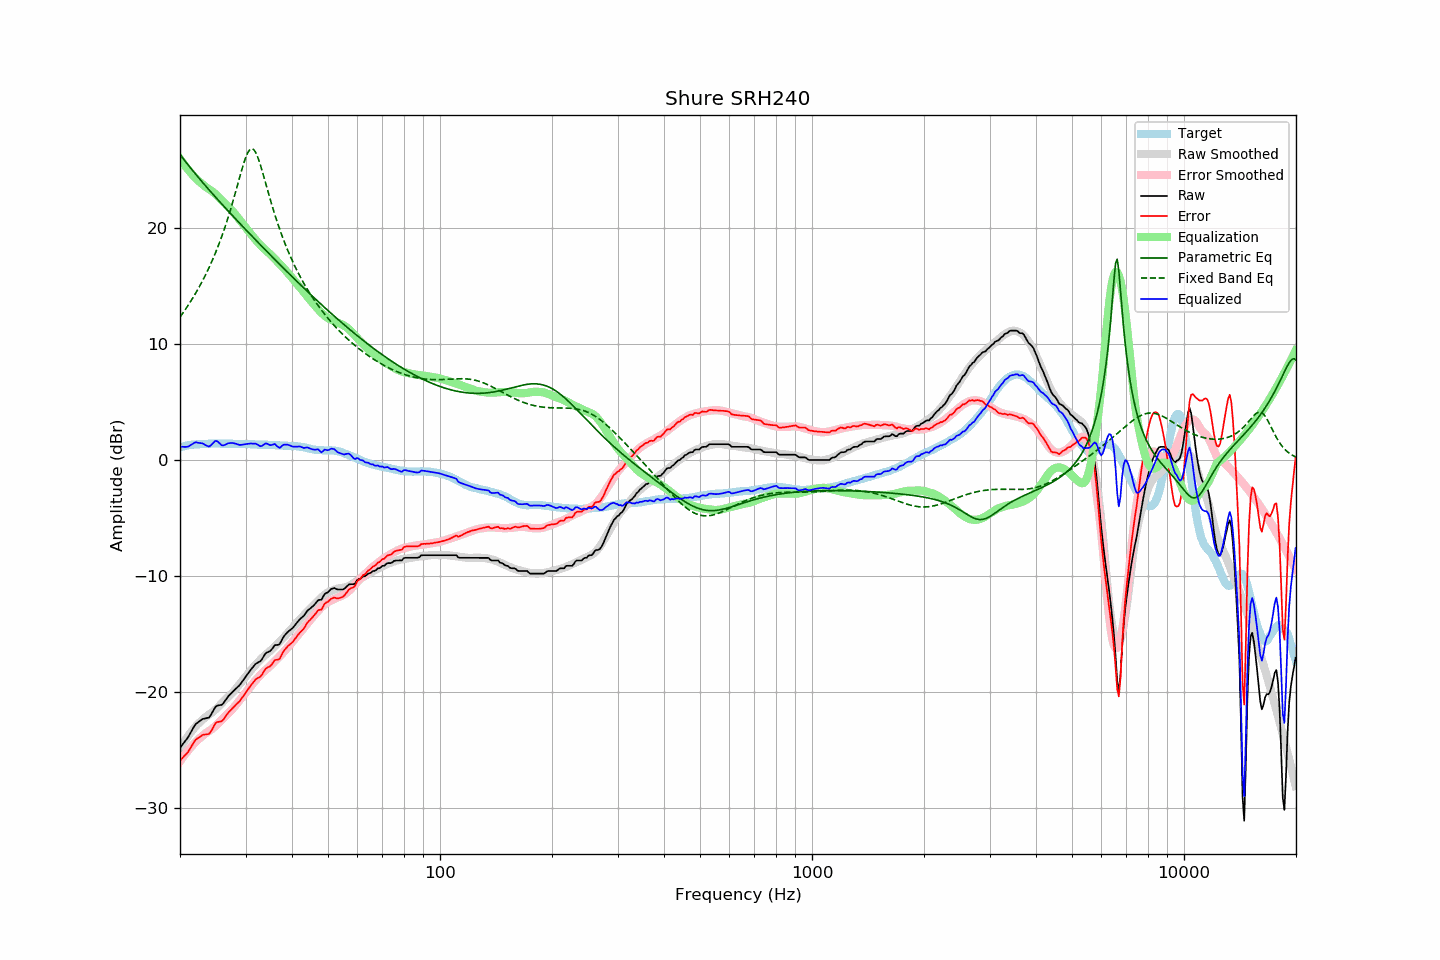

Source data for this figure (header and first rows):
frequency, raw, error, smoothed, error_smoothed, equalization, parametric_eq, fixed_band_eq, equalized_raw, equalized_smoothed, target
20.00, -24.83, -25.93, -24.87, -25.99, 25.99, 26.37, 12.33, 1.16, 1.12, 1.10
20.20, -24.65, -25.79, -24.64, -25.80, 25.80, 26.18, 12.53, 1.15, 1.15, 1.14
20.40, -24.46, -25.63, -24.42, -25.60, 25.60, 26.00, 12.72, 1.14, 1.18, 1.17
20.61, -24.28, -25.48, -24.21, -25.42, 25.42, 25.82, 12.92, 1.13, 1.21, 1.20
20.81, -24.10, -25.34, -24.01, -25.24, 25.24, 25.64, 13.13, 1.14, 1.23, 1.24
21.02, -23.91, -25.19, -23.81, -25.06, 25.06, 25.47, 13.34, 1.15, 1.25, 1.28
21.23, -23.66, -24.95, -23.62, -24.90, 24.90, 25.29, 13.55, 1.24, 1.27, 1.29
21.44, -23.42, -24.73, -23.44, -24.73, 24.73, 25.12, 13.77, 1.32, 1.30, 1.31
21.66, -23.17, -24.50, -23.26, -24.58, 24.58, 24.95, 13.99, 1.40, 1.31, 1.33
21.87, -22.93, -24.27, -23.10, -24.43, 24.43, 24.78, 14.22, 1.50, 1.33, 1.34
22.09, -22.75, -24.10, -22.94, -24.28, 24.28, 24.62, 14.46, 1.53, 1.35, 1.35
22.31, -22.65, -24.00, -22.79, -24.15, 24.15, 24.45, 14.70, 1.50, 1.36, 1.35
22.54, -22.55, -23.91, -22.66, -24.03, 24.03, 24.29, 14.95, 1.48, 1.37, 1.36
22.76, -22.45, -23.82, -22.53, -23.91, 23.91, 24.12, 15.20, 1.46, 1.38, 1.37
22.99, -22.34, -23.71, -22.40, -23.78, 23.78, 23.96, 15.46, 1.44, 1.39, 1.37
23.22, -22.31, -23.69, -22.27, -23.67, 23.67, 23.80, 15.73, 1.36, 1.39, 1.38
23.45, -22.28, -23.67, -22.16, -23.56, 23.56, 23.64, 16.01, 1.28, 1.40, 1.39
23.69, -22.25, -23.65, -22.06, -23.47, 23.47, 23.48, 16.29, 1.21, 1.40, 1.40
23.92, -22.22, -23.63, -21.97, -23.37, 23.37, 23.32, 16.59, 1.16, 1.41, 1.41
24.16, -22.04, -23.46, -21.87, -23.28, 23.28, 23.16, 16.89, 1.25, 1.41, 1.42
24.40, -21.80, -23.23, -21.77, -23.19, 23.19, 23.01, 17.20, 1.39, 1.41, 1.43
24.65, -21.55, -22.97, -21.66, -23.07, 23.07, 22.85, 17.52, 1.52, 1.42, 1.42
24.89, -21.30, -22.72, -21.53, -22.95, 22.95, 22.70, 17.85, 1.65, 1.42, 1.42
25.14, -21.19, -22.61, -21.40, -22.82, 22.82, 22.54, 18.20, 1.63, 1.42, 1.42
25.39, -21.16, -22.58, -21.26, -22.69, 22.69, 22.39, 18.55, 1.53, 1.42, 1.42
25.65, -21.14, -22.56, -21.12, -22.54, 22.54, 22.24, 18.92, 1.40, 1.42, 1.42
25.91, -21.12, -22.52, -20.97, -22.39, 22.39, 22.09, 19.30, 1.27, 1.42, 1.40
26.16, -20.98, -22.39, -20.83, -22.24, 22.24, 21.93, 19.69, 1.27, 1.42, 1.41
26.43, -20.78, -22.19, -20.69, -22.10, 22.10, 21.78, 20.10, 1.32, 1.41, 1.41
26.69, -20.58, -21.99, -20.55, -21.96, 21.96, 21.63, 20.52, 1.38, 1.41, 1.41
26.96, -20.38, -21.79, -20.43, -21.83, 21.83, 21.48, 20.96, 1.45, 1.41, 1.41
27.23, -20.24, -21.65, -20.30, -21.71, 21.71, 21.33, 21.41, 1.46, 1.40, 1.41
27.50, -20.10, -21.51, -20.17, -21.57, 21.57, 21.19, 21.87, 1.47, 1.40, 1.41
27.77, -19.96, -21.36, -20.02, -21.43, 21.43, 21.04, 22.35, 1.47, 1.40, 1.40
28.05, -19.83, -21.23, -19.86, -21.26, 21.26, 20.89, 22.84, 1.43, 1.40, 1.40
28.33, -19.69, -21.07, -19.69, -21.09, 21.09, 20.74, 23.33, 1.40, 1.40, 1.38
28.62, -19.56, -20.95, -19.52, -20.91, 20.91, 20.59, 23.84, 1.35, 1.40, 1.39
28.90, -19.43, -20.82, -19.34, -20.74, 20.74, 20.45, 24.34, 1.31, 1.39, 1.39
29.19, -19.25, -20.63, -19.17, -20.56, 20.56, 20.30, 24.84, 1.31, 1.39, 1.38
29.48, -19.05, -20.44, -19.00, -20.38, 20.38, 20.16, 25.31, 1.34, 1.39, 1.39
29.78, -18.86, -20.25, -18.83, -20.21, 20.21, 20.01, 25.75, 1.35, 1.38, 1.39
30.08, -18.66, -20.05, -18.66, -20.04, 20.04, 19.86, 26.15, 1.38, 1.38, 1.39
30.38, -18.47, -19.84, -18.50, -19.87, 19.87, 19.72, 26.47, 1.40, 1.37, 1.37
30.68, -18.28, -19.65, -18.33, -19.70, 19.70, 19.57, 26.70, 1.42, 1.37, 1.37
30.99, -18.09, -19.45, -18.16, -19.52, 19.52, 19.43, 26.83, 1.43, 1.36, 1.36
31.30, -17.92, -19.28, -17.98, -19.34, 19.34, 19.29, 26.85, 1.42, 1.36, 1.36
31.61, -17.76, -19.12, -17.82, -19.17, 19.17, 19.14, 26.76, 1.41, 1.35, 1.36
31.93, -17.59, -18.93, -17.66, -19.01, 19.01, 19.00, 26.55, 1.42, 1.35, 1.34
32.24, -17.50, -18.83, -17.51, -18.86, 18.86, 18.86, 26.26, 1.36, 1.34, 1.33
32.57, -17.43, -18.76, -17.36, -18.70, 18.70, 18.71, 25.89, 1.27, 1.34, 1.33
32.89, -17.36, -18.69, -17.21, -18.55, 18.55, 18.57, 25.46, 1.19, 1.33, 1.33
33.22, -17.18, -18.51, -17.07, -18.40, 18.40, 18.43, 25.00, 1.22, 1.33, 1.33
33.55, -16.95, -18.27, -16.94, -18.27, 18.27, 18.29, 24.52, 1.32, 1.32, 1.32
33.89, -16.72, -18.04, -16.83, -18.14, 18.14, 18.14, 24.02, 1.42, 1.32, 1.32
34.23, -16.60, -17.92, -16.71, -18.02, 18.02, 18.00, 23.52, 1.42, 1.31, 1.32
34.57, -16.55, -17.86, -16.59, -17.90, 17.90, 17.86, 23.03, 1.35, 1.31, 1.31
34.92, -16.49, -17.79, -16.47, -17.77, 17.77, 17.72, 22.55, 1.28, 1.30, 1.30
35.27, -16.34, -17.64, -16.34, -17.64, 17.64, 17.58, 22.07, 1.30, 1.30, 1.30
35.62, -16.16, -17.45, -16.21, -17.50, 17.50, 17.44, 21.61, 1.34, 1.29, 1.29
35.97, -15.97, -17.25, -16.06, -17.35, 17.35, 17.30, 21.17, 1.38, 1.29, 1.28
... 635 more rows
